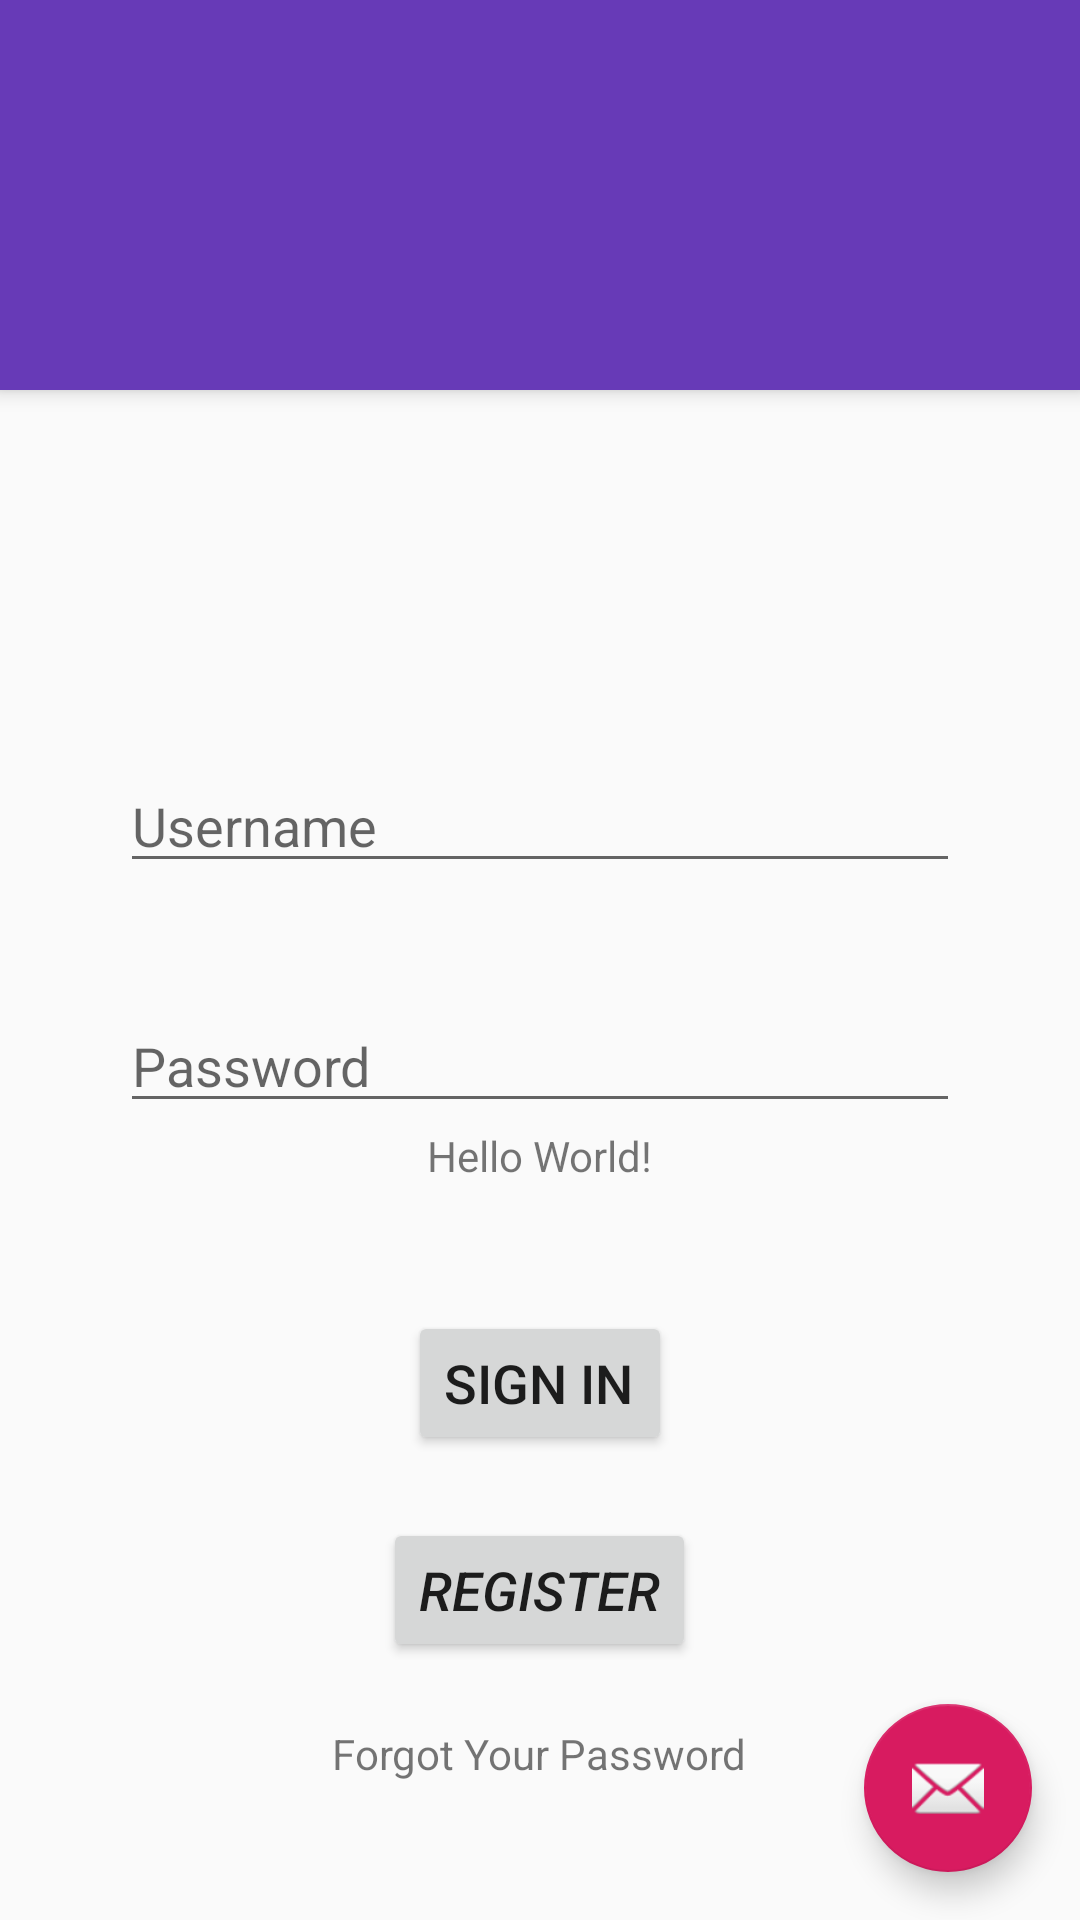

The Android layout XML behind this screen, and the referenced resources:
<!-- AndroidManifest.xml: activity theme AppTheme.NoActionBar -->
<!-- res/layout/activity_main.xml -->
<?xml version="1.0" encoding="utf-8"?>
<android.support.design.widget.CoordinatorLayout xmlns:android="http://schemas.android.com/apk/res/android"
    xmlns:app="http://schemas.android.com/apk/res-auto"
    xmlns:tools="http://schemas.android.com/tools"
    android:layout_width="match_parent"
    android:layout_height="match_parent"
    tools:context=".activities.MainActivity">

    <android.support.design.widget.AppBarLayout
        android:layout_width="match_parent"
        android:layout_height="wrap_content"
        android:theme="@style/AppTheme.AppBarOverlay">

        <android.support.v7.widget.Toolbar
            android:id="@+id/toolbar"
            android:layout_width="match_parent"
            android:layout_height="@dimen/LargoToolbar"
            android:background="?attr/colorPrimary"
            app:popupTheme="@style/AppTheme.PopupOverlay" />

    </android.support.design.widget.AppBarLayout>

    <include layout="@layout/content_main" />
    <include layout="@layout/formulario" />

    <android.support.design.widget.FloatingActionButton
        android:id="@+id/fab"
        android:layout_width="wrap_content"
        android:layout_height="wrap_content"
        android:layout_gravity="bottom|end"
        android:layout_margin="@dimen/fab_margin"
        app:srcCompat="@android:drawable/ic_dialog_email" />

</android.support.design.widget.CoordinatorLayout>
<!-- res/layout/content_main.xml (included above) -->
<?xml version="1.0" encoding="utf-8"?>
<android.support.constraint.ConstraintLayout xmlns:android="http://schemas.android.com/apk/res/android"
    xmlns:app="http://schemas.android.com/apk/res-auto"
    xmlns:tools="http://schemas.android.com/tools"
    android:layout_width="match_parent"
    android:layout_height="match_parent"
    app:layout_behavior="@string/appbar_scrolling_view_behavior"
    tools:context=".activities.MainActivity"
    tools:showIn="@layout/activity_main">

    /
    <TextView
        android:layout_width="wrap_content"
        android:layout_height="wrap_content"
        android:text="Hello World!"
        app:layout_constraintBottom_toBottomOf="parent"
        app:layout_constraintLeft_toLeftOf="parent"
        app:layout_constraintRight_toRightOf="parent"
        app:layout_constraintTop_toTopOf="parent" />



</android.support.constraint.ConstraintLayout>
<!-- res/layout/formulario.xml (included above) -->
<?xml version="1.0" encoding="utf-8"?>
<RelativeLayout xmlns:android="http://schemas.android.com/apk/res/android"
    xmlns:tools="http://schemas.android.com/tools"
    android:layout_width="match_parent" android:layout_height="match_parent">


    <TextView
        android:id="@+id/textView2"
        android:layout_width="match_parent"
        android:layout_height="@dimen/LargoToolbar2"
        android:layout_alignParentTop="true"
        android:layout_marginTop="49dp"
        android:text="@string/Logo"
        android:textAlignment="viewStart"
        android:textSize="36sp"
        android:typeface="sans" />

    <EditText
        android:id="@+id/name"
        android:layout_width="@dimen/LargoBTN1"
        android:layout_height="wrap_content"
        android:layout_alignParentTop="true"
        android:layout_marginTop="@dimen/MargenTOP2"
        android:layout_centerHorizontal="true"
        android:drawableLeft="@drawable/ic_child_care_black_24dp"
        android:drawablePadding="@dimen/LogoPadding"
        android:hint="@string/Username"
        android:ems="10"
        android:inputType=""
        android:text="" />

    <EditText
        android:id="@+id/password"
        android:layout_width="@dimen/LargoBTN1"
        android:layout_height="wrap_content"
        android:layout_alignParentTop="true"
        android:layout_centerHorizontal="true"
        android:layout_marginTop="@dimen/MargenTOP"
        android:drawableLeft="@drawable/ic_child_care_black_24dp"
        android:drawablePadding="@dimen/LogoPadding"
        android:hint="@string/Password"
        android:ems="10"
        android:inputType="textPassword" />

    <Button
        android:id="@+id/Sign"
        android:layout_width="wrap_content"
        android:layout_height="wrap_content"
        android:layout_alignParentBottom="true"
        android:layout_marginBottom="@dimen/Boton1Bottom"
        android:layout_centerHorizontal="true"

        android:text="SIGN IN"
        android:textAlignment="textStart"
        android:textSize="18sp" />

    <Button
        android:id="@+id/Register"
        android:layout_width="wrap_content"
        android:layout_height="wrap_content"
        android:layout_alignParentBottom="true"
        android:layout_centerHorizontal="true"
        android:layout_marginBottom="@dimen/Boton2Bottom"
        android:text="Register"
        android:textSize="18sp"
        android:textStyle="italic" />

    <TextView
        android:id="@+id/forg"
        android:layout_width="wrap_content"
        android:layout_height="wrap_content"
        android:layout_alignParentBottom="true"
        android:layout_centerHorizontal="true"
        android:layout_marginBottom="@dimen/Forgtext"
        android:text="@string/Forgot" />
</RelativeLayout>
<!-- resources referenced by this layout -->
<resources>
  <dimen name="Boton1Bottom">155dp</dimen>
  <dimen name="Boton2Bottom">86dp</dimen>
  <dimen name="Forgtext">46dp</dimen>
  <dimen name="LargoBTN1">280dp</dimen>
  <dimen name="LargoToolbar">130dp</dimen>
  <dimen name="LargoToolbar2">79dp</dimen>
  <dimen name="LogoPadding">10dp</dimen>
  <dimen name="MargenTOP">333dp</dimen>
  <dimen name="MargenTOP2">253dp</dimen>
  <dimen name="fab_margin">16dp</dimen>
  <string name="Forgot">Forgot Your Password</string>
  <string name="Logo">Your Logo</string>
  <string name="Password">Password</string>
  <string name="Username">Username</string>
  <style name="AppTheme.AppBarOverlay" parent="ThemeOverlay.AppCompat.Dark.ActionBar" />
  <style name="AppTheme.PopupOverlay" parent="ThemeOverlay.AppCompat.Light" />
  <style name="AppTheme.NoActionBar">
          <item name="windowActionBar">false</item>
          <item name="windowNoTitle">true</item>
      </style>
</resources>
